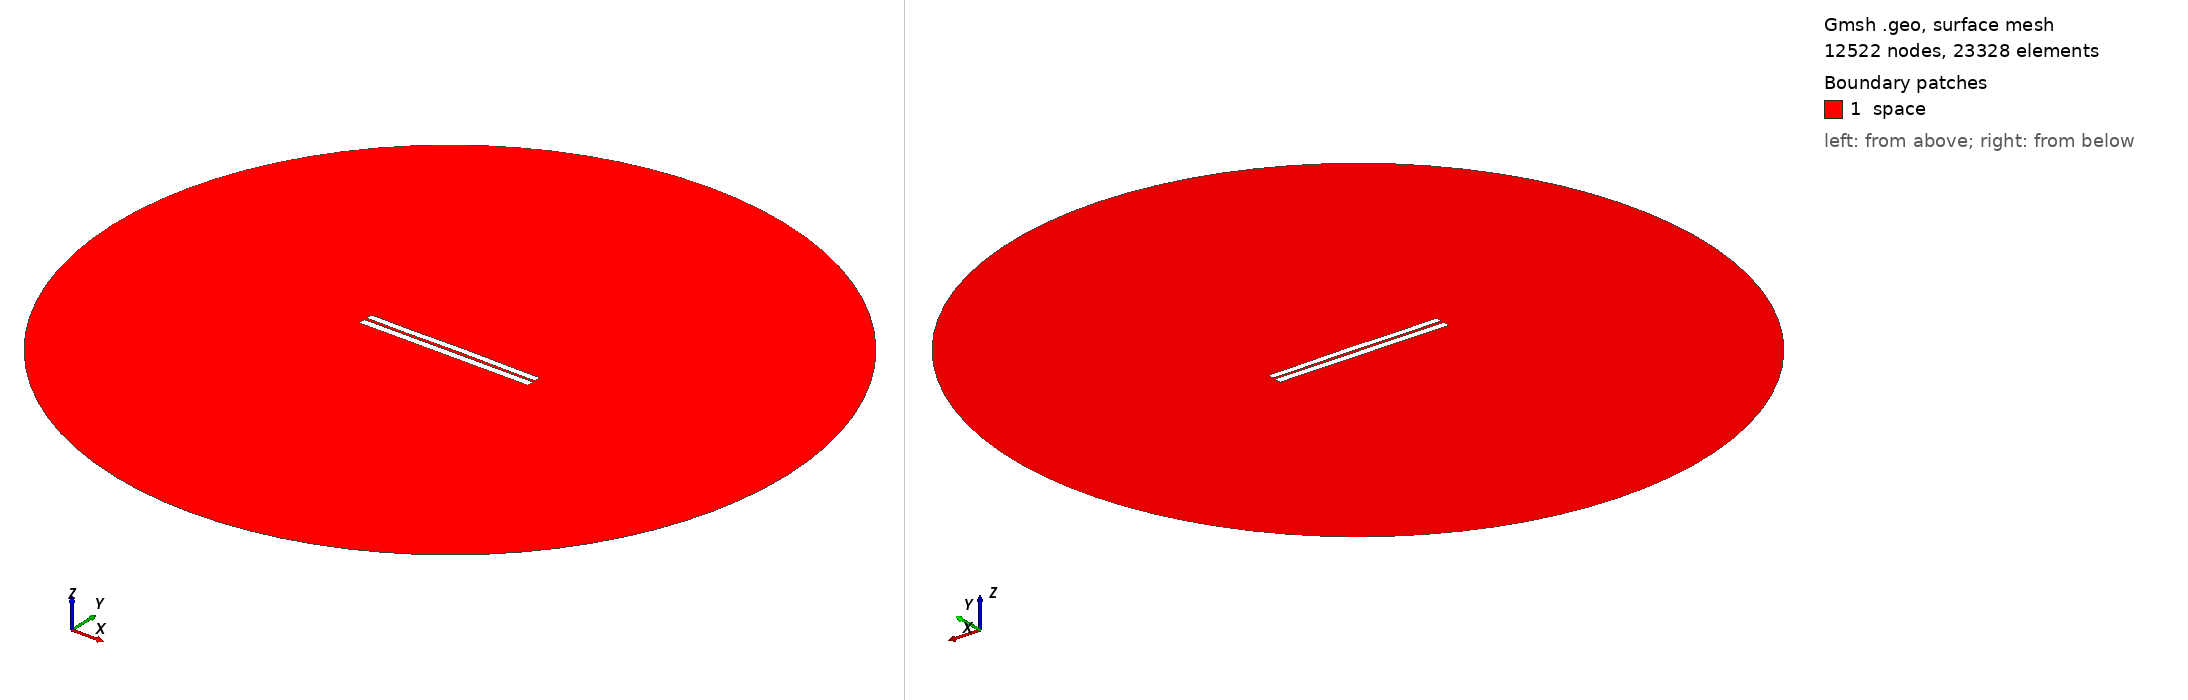

Gmsh geometry script, surface-meshed: 12522 nodes, 23328 surface elements. Boundary patches (legend numbers): 1 space. Left view from above one corner, right view from below the opposite corner. Legend entries are the model's physical surfaces. The drawing asked Gmsh for element sizes between 1% and 20% of the model's largest extent; the script's own settings can give other sizes.

=== 3207.geo (drawn) ===
//---------------------------------------
// Geometry kernel
//---------------------------------------

SetFactory("OpenCASCADE");



//---------------------------------------
// Parameters of the geometry
//---------------------------------------

// Overetch of the upper plate
overetch = 0.125;

// Distance between the plates
distance = 1.5;

// Discretization over the x axis (for the deformation)
nx = 50; 

// Length of the plate
L = 100 - overetch; 

// Number of modes
n = 4; 

// 1st mode coefficient
coeff(1) = -0.15;
beta(1) = 0.596864 * 3.1415926535 / L;

// 2nd mode coefficient
coeff(2) = 0.07499999999999998;
beta(2) = 1.49418 * 3.1415926535 / L;

// 3rd mode coefficient
coeff(3) = -0.075;
beta(3) = 2.50025 * 3.1415926535 / L;

// 4th mode coefficient
coeff(4) = -0.075;
beta(4) = 3.49999 * 3.1415926535 / L;



//---------------------------------------
// Upper plate (deformed rectangle)
//---------------------------------------

// Coordiantes of the upper plate
xmin = -50;
xmax = 50 - overetch;

// Height of the upper plate
yheight = 4 - 2 * overetch;

// Indexes of the points
UpperID[] = {};
LowerID[] = {};
LeftID[] = {};
RightID[] = {};

// Point index
p = 1;

// Horizontal edges
For i In {1:nx}
    x = xmin + (i-1)*(xmax - xmin)/(nx-1);

    y_bottom = distance / 2 + overetch;
    For j In {1:n}
        C = (Cosh(beta(j)*L) + Cos(beta(j)*L)) / (Sinh(beta(j)*L) + Sin(beta(j)*L));
        y_bottom  = y_bottom + coeff(j) * (Cosh(beta(j)*(x+50)) - Cos(beta(j)*(x+50)) - C * (Sinh(beta(j)*(x+50)) - Sin(beta(j)*(x+50))));
    EndFor

    y_top = y_bottom + yheight;

    Point(p) = {x, y_top, 0, 1.0};
    UpperID[i] = p;
    p = p + 1;

    Point(p) = {x, y_bottom, 0, 1.0};
    LowerID[i] = p;
    p = p + 1;
EndFor

// Create point lists
UpperPts[] = {}; LowerPts[] = {};
For i In {1:nx}
  UpperPts[] += {UpperID[i]};
  LowerPts[] += {LowerID[i]};
EndFor

// Build splines
Spline(1) = {UpperPts[]};
Spline(2) = {LowerPts[]};
Line(3) = {LowerPts[nx-1], UpperPts[nx-1]};
Line(4) = {LowerPts[0], UpperPts[0]};

// Build the plane surface
Curve Loop(1) = {2, 3, -1, -4};
Plane Surface(1) = {1};



//---------------------------------------
// Lower plate (rectangle)
//---------------------------------------

// Vertices
Point(1001) = {-50, -1, 0, 1.0};
Point(1002) = { 50, -1, 0, 1.0};
Point(1003) = { 50,  -5, 0, 1.0};
Point(1004) = {-50,  -5, 0, 1.0};

// Edges
Line(5) = {1001, 1002};
Line(6) = {1002, 1003};
Line(7) = {1003, 1004};
Line(8) = {1004, 1001};

// Plane surface
Line Loop(2) = {5, 6, 7, 8};
Plane Surface(2) = {2}; 



//---------------------------------------
// Outer (fictious) boundary
//---------------------------------------

// Points
Point(1005) = {0, 0, 0};       // Center
Point(1006) = {200, 0, 0};     // Start point
Point(1007) = {0, 200, 0};     // 90 degrees
Point(1008) = {-200, 0, 0};    // 180 degrees
Point(1009) = {0, -200, 0};    // 270 degrees

// Circle arcs (each needs start, center, end)
Circle(9) = {1006, 1005, 1007};
Circle(10) = {1007, 1005, 1008};
Circle(11) = {1008, 1005, 1009};
Circle(12) = {1009, 1005, 1006};

// Plane surface for the entire domain
Curve Loop(3) = {9, 10, 11, 12};
Surface(3) = {3};

// Subtract the plates from the whole domain to obtain the actual domain where we want to solve the equations
BooleanDifference{ Surface{3}; Delete; }{ Surface{1}; Surface{2}; Delete; }




//---------------------------------------
// Transfinite Lines/Curves
//---------------------------------------

// Set the number of points on the boundaries
r = 7;

// Plates
Transfinite Curve {1, 2} = 50*r Using Progression 1;
Transfinite Curve {3, 4} = 2*r Using Progression 1;
Transfinite Line {5, 7} = 50*r Using Progression 1;
Transfinite Line {6, 8} = 2*r Using Progression 1;

// Outer boundary
Transfinite Line {9, 10, 11, 12} = 20 Using Progression 1;



//---------------------------------------
// Physical groups
//---------------------------------------                

// Physical curves (boundaries)
Physical Line("force_segment", 10) = {2};
Physical Line("upper_plate", 11) = {1, 3, 4};
Physical Line("lower_plate", 12) = {5, 6, 7, 8};
Physical Line("boundary", 20) = {9, 10, 11, 12};

// Physical Surfaces
Physical Surface("space", 30) = {3};



//---------------------------------------
// 6. Generate the Mesh
//---------------------------------------

// 2D mesh generation
Mesh 2;
